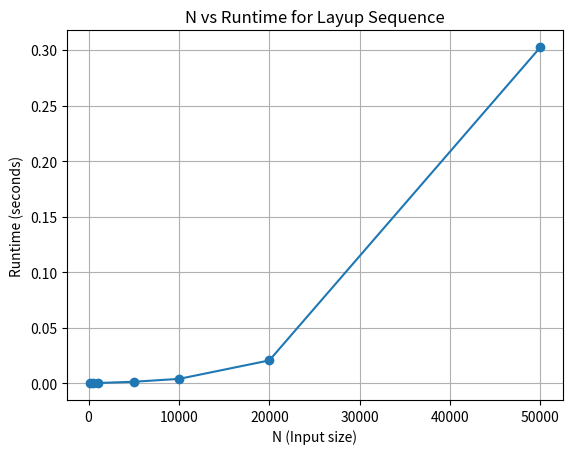

Write Python code to recreate this figure.
#**********************************Optimal Solution***************
import time
import matplotlib.pyplot as plt


def layup_seq_iterative(num):
    start_time = time.time()

    memo = {
        1: 1,
        2: 2
    }
    for n in range(3, num + 1):
        if n % 2 == 0:
            memo[n] = memo[n - 1] + memo[n - 2]
        else:
            memo[n] = (2 * memo[n - 1]) + memo[n - 2]

    end_time = time.time()
    runtime = end_time - start_time
    return memo[num], runtime


def plot_runtimes(test_values):
    runtimes = []

    for n in test_values:
        # Get runtime only
        runtime = layup_seq_iterative(n)[1]
        runtimes.append(runtime)

    plt.plot(test_values, runtimes, marker='o')
    plt.xlabel('N (Input size)')
    plt.ylabel('Runtime (seconds)')
    plt.title('N vs Runtime for Layup Sequence')
    plt.grid(True)
    plt.show()


def main():
    # Testing S(n=10,000)
    result, runtime = layup_seq_iterative(10000)
    print(f"Result: {result}")
    print(f"Runtime: {runtime} seconds")

    # Plotting N vs Runtime
    test_values = [100, 500, 1000, 5000, 10000, 20000, 50000]
    plot_runtimes(test_values)


if __name__ == "__main__":
    main()

#************************Recursive/Memoization Solution**************************
# import sys
# import time
## Increase recursion depth
# sys.setrecursionlimit(15000)  # Increase recursion depth
#
#
# def layup_seq(num, memo=None):
#     if memo is None:
#         memo = {}
#
#     # Base cases:
#     if num == 1:
#         return 1
#     if num == 2:
#         return 2
#
#
#     if num in memo:
#         return memo[num]
#
#     # Store result to avoid recalculation
#     if num % 2 == 0:
#         result = layup_seq(num - 1, memo) + layup_seq(num - 2, memo)
#     else:
#         result = (2 * layup_seq(num - 1, memo)) + layup_seq(num - 2, memo)
#
#     memo[num] = result
#     return result
#
#
# def main():
#     start_time = time.time()
#     result = layup_seq(10000)
#     end_time = time.time()
#     print(f"Result: {result}")
#     print(f"Runtime: {end_time - start_time} seconds")
#
#
# if __name__ == "__main__":
#     main()
